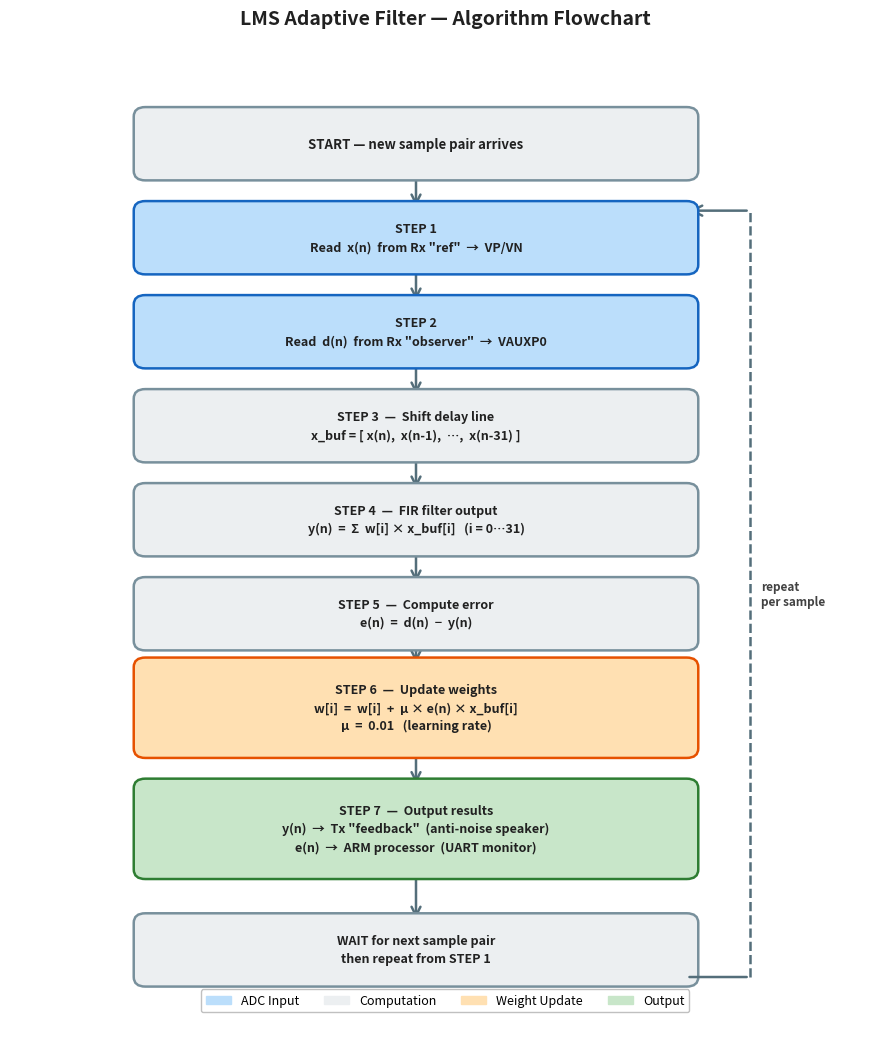

This chart was generated by the following Python code:
#!/usr/bin/env python3
"""
lms_flowchart.py
Generates a clean, Word-ready LMS algorithm flowchart.
Output: lms_flowchart.png  (300 dpi, A4-friendly width)
"""

import matplotlib.pyplot as plt
import matplotlib.patches as mpatches
from matplotlib.patches import FancyBboxPatch, FancyArrowPatch

fig, ax = plt.subplots(figsize=(9, 11))
ax.set_xlim(0, 9)
ax.set_ylim(0.2, 12.1)
ax.axis('off')
fig.patch.set_facecolor('white')

# ── Colours ───────────────────────────────────────────────────────────────────
C_INPUT  = '#BBDEFB'   # light blue    – inputs
C_CALC   = '#ECEFF1'   # light grey    – computation steps
C_UPDATE = '#FFE0B2'   # light orange  – weight update
C_OUTPUT = '#C8E6C9'   # light green   – outputs
C_ARROW  = '#546E7A'   # soft dark grey
C_TEXT   = '#212121'   # near-black text (readable on all light backgrounds)

# ── Helper: draw a labelled box ───────────────────────────────────────────────
# border colours that match each fill (one shade darker)
BORDER = {
    '#BBDEFB': '#1565C0',   # input  – blue
    '#ECEFF1': '#78909C',   # calc   – grey
    '#FFE0B2': '#E65100',   # update – orange
    '#C8E6C9': '#2E7D32',   # output – green
}

def draw_box(cx, cy, w, h, lines, color, fontsize=9.5):
    box = FancyBboxPatch(
        (cx - w/2, cy - h/2), w, h,
        boxstyle='round,pad=0.12',
        facecolor=color,
        edgecolor=BORDER.get(color, '#90A4AE'),
        linewidth=1.8, zorder=3
    )
    ax.add_patch(box)
    text = '\n'.join(lines)
    ax.text(cx, cy, text,
            ha='center', va='center',
            fontsize=fontsize, color=C_TEXT,
            fontweight='bold', zorder=4,
            multialignment='center',
            linespacing=1.5)

# ── Helper: vertical arrow ────────────────────────────────────────────────────
def draw_arrow(x, y_start, y_end, label=''):
    ax.annotate('',
        xy=(x, y_end), xytext=(x, y_start),
        arrowprops=dict(arrowstyle='->', color=C_ARROW,
                        lw=1.8, mutation_scale=16),
        zorder=2)
    if label:
        ax.text(x + 0.12, (y_start + y_end) / 2, label,
                fontsize=8, color='#616161',
                va='center', style='italic')

# ── Layout: boxes from top to bottom ─────────────────────────────────────────
cx  = 4.2    # centre x — shifted left, loop arrow no longer clips
bw  = 5.6    # box width
bh  = 0.68   # box height
gap = 0.50   # more breathing room

positions = []
y = 11.3
steps = [
    # (lines,                                        color)
    (['START — new sample pair arrives'],             C_CALC),
    (['STEP 1',
      'Read  x(n)  from Rx "ref"  →  VP/VN'],       C_INPUT),
    (['STEP 2',
      'Read  d(n)  from Rx "observer"  →  VAUXP0'], C_INPUT),
    (['STEP 3  —  Shift delay line',
      'x_buf = [ x(n),  x(n-1),  …,  x(n-31) ]'],  C_CALC),
    (['STEP 4  —  FIR filter output',
      'y(n)  =  Σ  w[i] × x_buf[i]   (i = 0…31)'], C_CALC),
    (['STEP 5  —  Compute error',
      'e(n)  =  d(n)  −  y(n)'],                    C_CALC),
    (['STEP 6  —  Update weights',
      'w[i]  =  w[i]  +  μ × e(n) × x_buf[i]',
      'μ  =  0.01   (learning rate)'],               C_UPDATE),
    (['STEP 7  —  Output results',
      'y(n)  →  Tx "feedback"  (anti-noise speaker)',
      'e(n)  →  ARM processor  (UART monitor)'],     C_OUTPUT),
    (['WAIT for next sample pair',
      'then repeat from STEP 1'],                    C_CALC),
]

# taller boxes for 3-line entries, same for 1 and 2 line entries
heights = [bh, bh, bh, bh, bh, bh, bh * 1.5, bh * 1.5, bh]

for (lines, color), h in zip(steps, heights):
    positions.append((cx, y, h))
    draw_box(cx, y, bw, h, lines, color,
             fontsize=9.5 if len(lines) == 1 else 9.0)
    y -= (h + gap)

# ── Arrows between boxes ──────────────────────────────────────────────────────
for i in range(len(positions) - 1):
    _, y_curr, h_curr = positions[i]
    _, y_next, h_next = positions[i + 1]
    y_start = y_curr - h_curr / 2
    y_end   = y_next + h_next / 2
    draw_arrow(cx, y_start - 0.02, y_end + 0.02)

# ── Loop-back arrow from last box to second box (STEP 1) ─────────────────────
_, y_last, h_last = positions[-1]
_, y_first_step, h_first_step = positions[1]   # STEP 1

loop_x = cx + bw/2 + 0.65    # fully clear of boxes
y_loop_start = y_last - h_last/2
y_loop_end   = y_first_step + h_first_step/2

# Horizontal stub out from last box
ax.annotate('', xy=(loop_x, y_loop_start),
            xytext=(cx + bw/2, y_loop_start),
            arrowprops=dict(arrowstyle='-', color=C_ARROW, lw=1.8))
# Vertical line up
ax.plot([loop_x, loop_x], [y_loop_start, y_loop_end],
        color=C_ARROW, lw=1.8, linestyle='dashed', zorder=2)
# Horizontal arrow back into STEP 1
ax.annotate('',
    xy=(cx + bw/2, y_loop_end),
    xytext=(loop_x, y_loop_end),
    arrowprops=dict(arrowstyle='->', color=C_ARROW,
                    lw=1.8, mutation_scale=18),
    zorder=2)
ax.text(loop_x + 0.12, (y_loop_start + y_loop_end) / 2,
        'repeat\nper sample', fontsize=8.5, color='#424242',
        va='center', ha='left', fontweight='bold')

# ── Title ─────────────────────────────────────────────────────────────────────
fig.suptitle('LMS Adaptive Filter — Algorithm Flowchart',
             fontsize=14, fontweight='bold', color='#212121',
             y=0.98)

# ── Legend ────────────────────────────────────────────────────────────────────
legend_items = [
    mpatches.Patch(color=C_INPUT,  label='ADC Input'),
    mpatches.Patch(color=C_CALC,   label='Computation'),
    mpatches.Patch(color=C_UPDATE, label='Weight Update'),
    mpatches.Patch(color=C_OUTPUT, label='Output'),
]
ax.legend(handles=legend_items, loc='lower center',
          ncol=4, fontsize=9,
          frameon=True, framealpha=0.95,
          edgecolor='#BDBDBD',
          bbox_to_anchor=(0.5, 0.01))

plt.tight_layout(rect=[0, 0.04, 1, 0.96])   # reserve space for suptitle + legend
fig.savefig('lms_flowchart.png', dpi=300,
            bbox_inches='tight', facecolor='white')
print('Saved: lms_flowchart.png')
plt.show()
